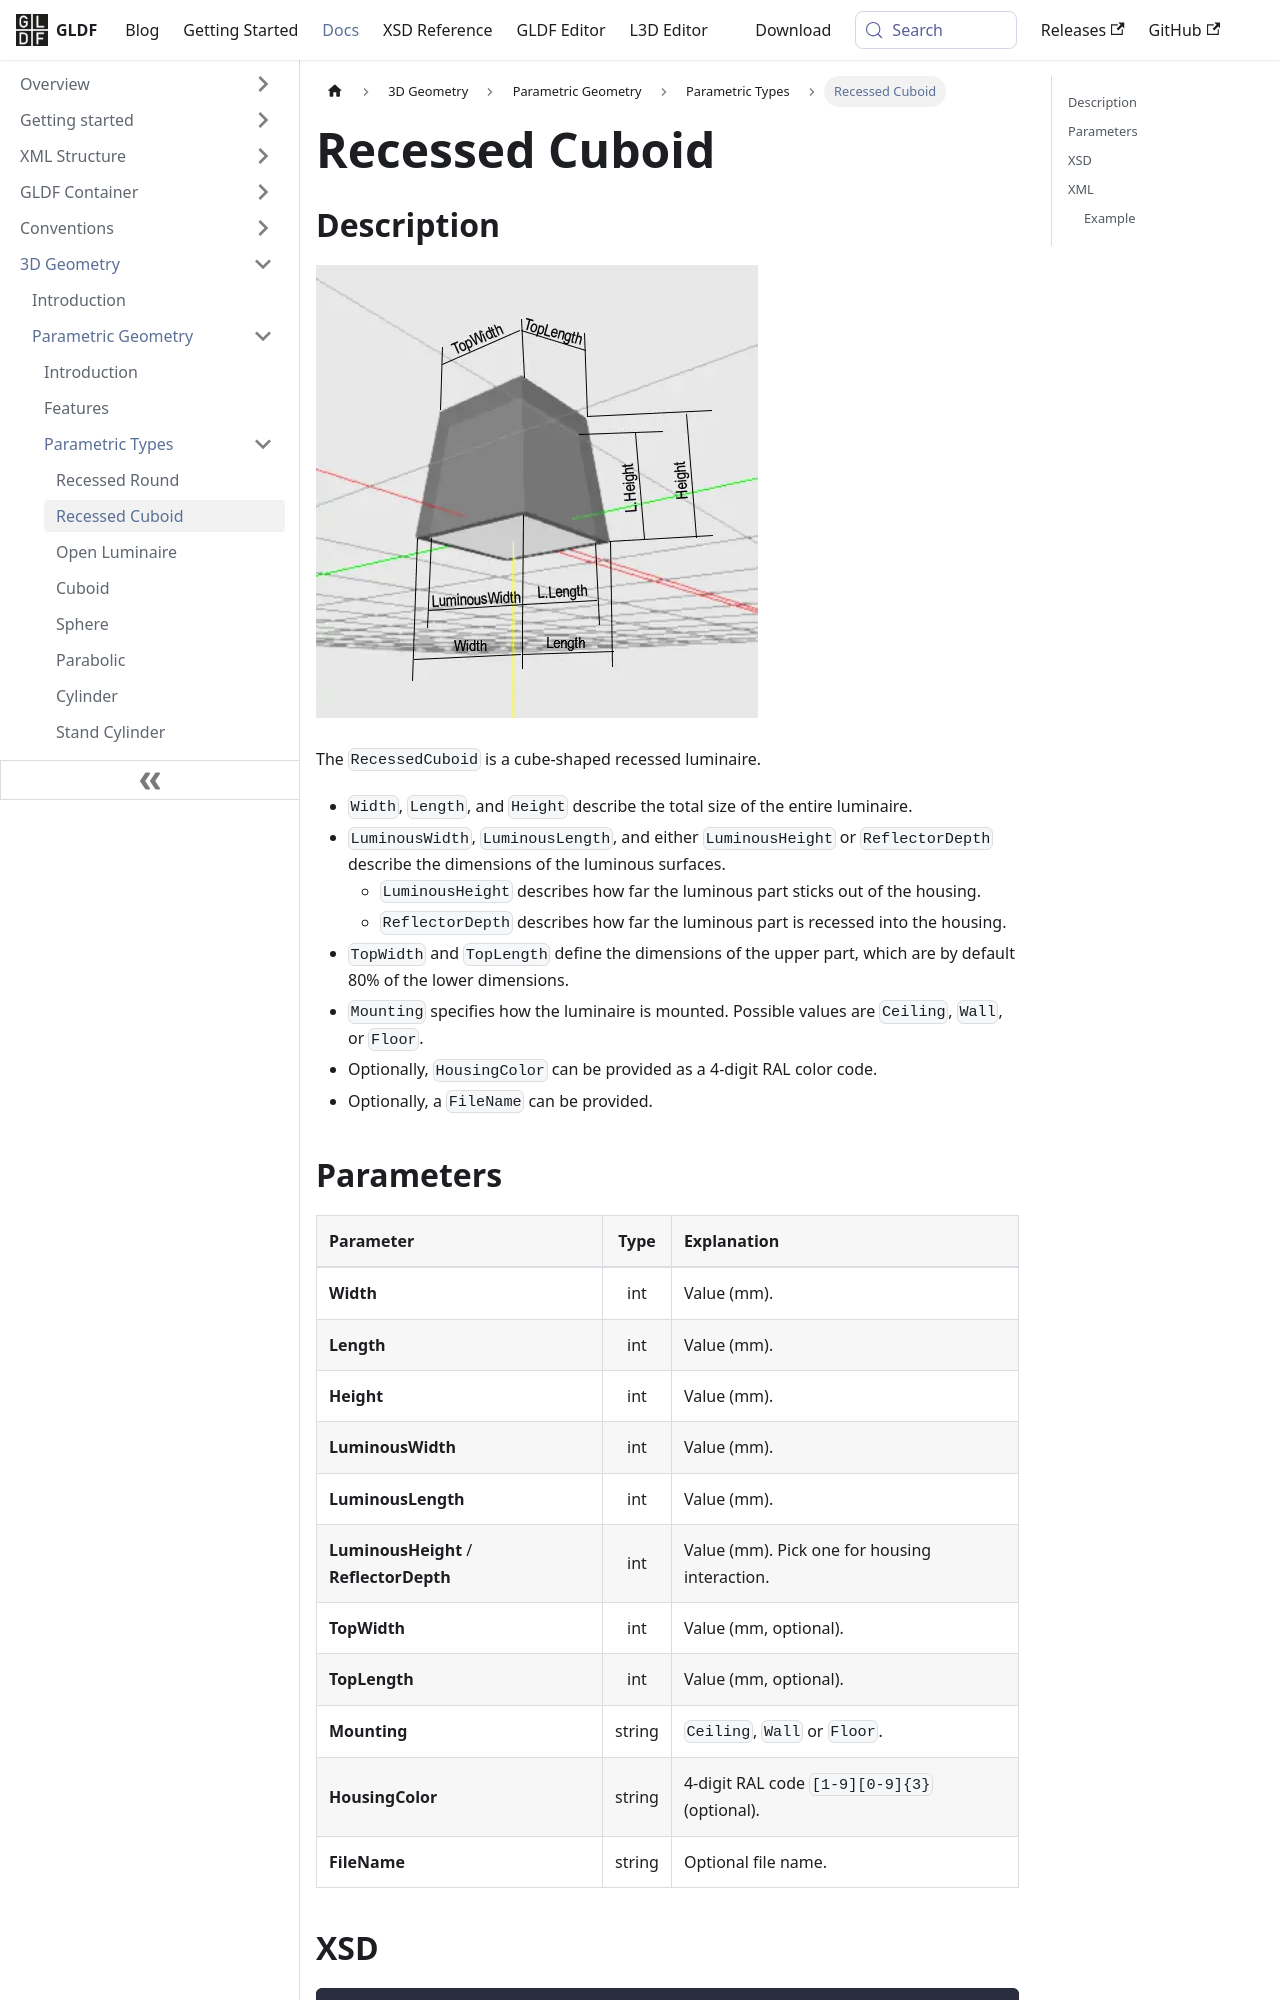

repository: globallightingdata/website · page: docs/geometry/types/parametric-cuboid-recessed/index.html · generator: docusaurus

---
title: Recessed Cuboid
sidebar_label: Recessed Cuboid
---

## Description

![Recessed Cuboid](/img/docs/geometry/parametric/recessed-cuboid.webp)

The `RecessedCuboid` is a cube-shaped recessed luminaire.

- `Width`, `Length`, and `Height` describe the total size of the entire luminaire.
- `LuminousWidth`, `LuminousLength`, and either `LuminousHeight` or `ReflectorDepth` describe the dimensions of the luminous surfaces.
  - `LuminousHeight` describes how far the luminous part sticks out of the housing.
  - `ReflectorDepth` describes how far the luminous part is recessed into the housing.
- `TopWidth` and `TopLength` define the dimensions of the upper part, which are by default 80% of the lower dimensions.
- `Mounting` specifies how the luminaire is mounted. Possible values are `Ceiling`, `Wall`, or `Floor`.
- Optionally, `HousingColor` can be provided as a 4-digit RAL color code.
- Optionally, a `FileName` can be provided.

## Parameters

| Parameter | Type | Explanation |
| :--- | :---: | :--- |
| **Width** | int | Value (mm). |
| **Length** | int | Value (mm). |
| **Height** | int | Value (mm). |
| **LuminousWidth** | int | Value (mm). |
| **LuminousLength** | int | Value (mm). |
| **LuminousHeight** / **ReflectorDepth** | int | Value (mm). Pick one for housing interaction. |
| **TopWidth** | int | Value (mm, optional). |
| **TopLength** | int | Value (mm, optional). |
| **Mounting** | string | `Ceiling`, `Wall` or `Floor`. |
| **HousingColor** | string | 4-digit RAL code `[1-9][0-9]{3}` (optional). |
| **FileName** | string | Optional file name. |
